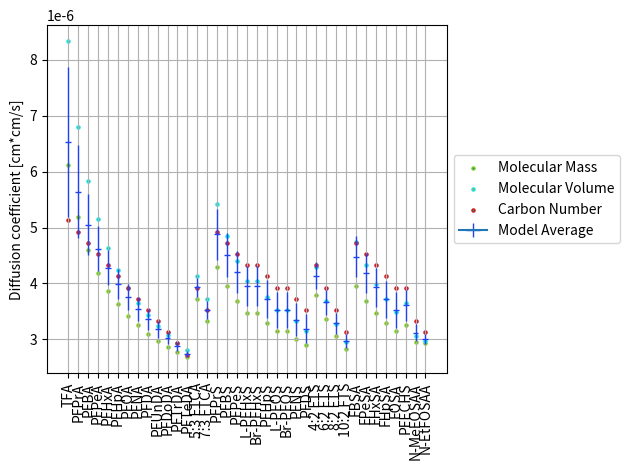

Python code for this plot: (Note: this script raises an exception after producing the figure.)
"""
Collection of PFAS specific data and functions to get relevant parameters like diffusion coefficients, partition coefficients,
sampling rates, half-life times to equilibrium, etc.

Starting point for calculations are the following five papers: \
[1] basic theory on sampling rates in PE-tube sampler from Matt Dunn: https://pubs.acs.org/doi/10.1021/acsestwater.2c00384 \
[2] response to [1] from Kees Booij: https://pubs.acs.org/doi/10.1021/acsestwater.3c00085 \
[3] sorption coefficients and Diffusion coefficients of PFAS in high density polyethylen (HDPE): https://www.sciencedirect.com/science/article/pii/S0956053X23006906 \
[4] diffusion coefficients of PFAS in water + temperature correction from Jarod Snook:  https://pubs.acs.org/doi/full/10.1021/acs.est.4c14136 \
[5] diffusion coefficients of PFAS in water (molecular dynamics simulation): https://www.sciencedirect.com/science/article/pii/S037838122300208X \
[6] partition coefficients of PFAS in HLB from Jarod Snook: https://pubs.acs.org/doi/full/10.1021/acsestwater.3c00084
[7] diffusion coefficients of PFAS in water (measured): https://pubs.acs.org/doi/10.1021/acsestwater.4c00631
"""

import pandas as pd
import numpy as np
from matplotlib import pyplot as plt
from typing import Optional

# define PFAS data class and initialize pfas data

# molecular weights and molecular volumes are calculated solely based on the chemical formula
# Kd values and diffusion coefficients of PFAS in HDPE from [3]
# Kd values of PFAS in HLB from [6]
# diffusion coefficients of PFAS in water from [7]

class PFAS_DATA:

    def __init__(self):

        pfas_data = pd.DataFrame(columns=[
            'Compound', 'molecular weight [g/mol]', 'molecular volume [mL/mol]', 'number of carbons', 'functional group',
            'partition coefficient in HDPE [l/kg]', 'diffusion coefficient in HDPE [cm*cm/s]', 'log of partition coefficient in HLB [mL/g]',
            'STD log of partition coefficient in HLB [mL/g]', 'diffusion coefficient in water at 25C [cm*cm/s]',])
        pfas_data.loc[0, :] = ['TFA', 114.02, 57.79, 2, 'CO2H', np.nan, np.nan, 2.10, np.nan, 9.2e-6]
        pfas_data.loc[1, :] = ['PFPrA', 164.031, 79.42, 3, 'CO2H', np.nan, np.nan, np.nan, np.nan, 6.9e-6]
        pfas_data.loc[2, :] = ['PFBA', 214.04, 101.05, 4, 'CO2H', 5.8, 4.67e-13, 3.25, 0.08, 6.73e-6]
        pfas_data.loc[3, :] = ['PFPeA', 264.05, 122.68, 5, 'CO2H', 5.1, 4.18e-13, 3.81, 0.10, 6.33e-6]
        pfas_data.loc[4, :] = ['PFHxA', 314.05, 144.31, 6, 'CO2H', 6.4, 2.67e-13, 4.40, 0.10, 5.93e-6]
        pfas_data.loc[5, :] = ['PFHpA', 364.05, 165.94, 7, 'CO2H', 5.8, 1.35e-13, 5.23, 0.12, 5.48e-6]
        pfas_data.loc[6, :] = ['PFOA', 414.05, 	187.57, 8, 'CO2H', 9.8, 1.3e-13, 5.97, 0.20, 5.46e-6]
        pfas_data.loc[7, :] = ['PFNA', 464.05, 209.20, 9, 'CO2H', np.nan, np.nan, 6.43, 0.24, 4.75e-6]
        pfas_data.loc[8, :] = ['PFDA', 514.05, 230.83, 10, 'CO2H', 12.5, 5.3e-14, 6.69, 0.27, 4.72e-6]
        pfas_data.loc[9, :] = ['PFUnDA', 564.05, 252.46, 11, 'CO2H', 26.6, np.nan, 6.40, 0.27, 4.51e-6]
        pfas_data.loc[10, :] = ['PFDoDA', 614.10, 274.09, 12, 'CO2H', 62.0, 6.44e-14, 5.89, 0.30, 4.16e-6]
        pfas_data.loc[11, :] = ['PFTrDA', 664.11, 295.72, 13, 'CO2H', 71.9, np.nan, 4.97, 0.18, 3.51e-6]
        pfas_data.loc[12, :] = ['PFTeDA', 714.12, 317.35, 14, 'CO2H', 90.4, 1.04e-14, 4.66, 0.12, 2.08e-6]
        pfas_data.loc[13, :] = ['5:3 FTCA', 342.11, 172.49, 8, 'CO2H', np.nan, np.nan, np.nan, np.nan, 5.53e-6]
        pfas_data.loc[14, :] = ['7:3 FTCA', 442.12, 203.91, 10, 'CO2H', np.nan, np.nan, np.nan, np.nan, 4.61e-6]
        pfas_data.loc[15, :] = ['PFPrS', 250.09, 113.48, 3, 'SO3H', np.nan, np.nan, np.nan, np.nan, np.nan]
        pfas_data.loc[16, :] = ['PFBS', 300.10, 135.11, 4, 'SO3H', 8.3, 2.81e-13, 3.69, 0.02, 6.79e-6]
        pfas_data.loc[17, :] = ['PFPeS', 350.10, 156.74, 5, 'SO3H', 8.8, np.nan, np.nan, np.nan, 6.18e-6]
        pfas_data.loc[18, :] = ['L-PFHxS', 400.12, 178.37, 6, 'SO3H', 9.8, 2.28e-13, 5.58, 0.10, 5.46e-6]
        pfas_data.loc[19, :] = ['Br-PFHxS', 400.12, 178.37, 6, 'SO3H', 9.8, 2.28e-13, 5.58, 0.10, 5.46e-6]
        pfas_data.loc[20, :] = ['PFHpS', 450.12, 200.00, 7, 'SO3H', 8.2, np.nan, 6.26, 0.18, 5.33e-6]
        pfas_data.loc[21, :] = ['L-PFOS', 500.12, 221.63, 8, 'SO3H', 12.1, 6.42e-14, 6.16, 0.08, 5.27e-6]
        pfas_data.loc[22, :] = ['Br-PFOS', 500.12, 221.63, 8, 'SO3H', 12.1, 6.42e-14, 6.16, 0.08, 5.27e-6]
        pfas_data.loc[23, :] = ['PFNS', 550.14, 243.26, 9, 'SO3H', 26.0, np.nan, np.nan, np.nan, 4.80e-6]
        pfas_data.loc[24, :] = ['PFDS', 600.15, 264.89, 10, 'SO3H', 98.3, np.nan, np.nan, np.nan, 4.73e-6]
        pfas_data.loc[25, :] = ['4:2 FTS', 328.15, 163.29, 6, 'SO3H', 3.8, np.nan, 3.91, 0.02, 6.22e-6]
        pfas_data.loc[26, :] = ['6:2 FTS', 428.17, 206.55, 8, 'SO3H', 10.1, np.nan, 5.30, 0.01, 5.54e-6]
        pfas_data.loc[27, :] = ['8:2 FTS', 528.19, 249.81, 10, 'SO3H', 30.8, np.nan, 6.58, 0.30, 4.94e-6]
        pfas_data.loc[28, :] = ['10:2 FTS', 628.20, 293.07, 12, 'SO3H', np.nan, np.nan, np.nan, np.nan, np.nan]
        pfas_data.loc[29, :] = ['FBSA', 299.11, 139.22, 4, 'SO2NH2', np.nan, np.nan, 5.75, 0.13, np.nan]
        pfas_data.loc[30, :] = ['FPeSA', 349.12, 160.85, 5, 'SO2NH2', np.nan, np.nan, np.nan, np.nan, np.nan]
        pfas_data.loc[31, :] = ['FHxSA', 399.13, 182.48, 6, 'SO2NH2', np.nan, np.nan, 7.13, 0.16, np.nan]
        pfas_data.loc[32, :] = ['FHpSA', 449.14, 204.11, 7, 'SO2NH2', np.nan, np.nan, np.nan, np.nan, np.nan]
        pfas_data.loc[33, :] = ['FOSA', 499.14, 225.7, 8, 'SO2NH2', 57.1, np.nan, 6.44, np.nan, 3.48e-6]
        pfas_data.loc[34, :] = ['PFECHS', 462.13, 209.79, 8, 'SO3H', np.nan, np.nan, np.nan, np.nan, np.nan]
        pfas_data.loc[35, :] = ['N-MeFOSAA', 571.21, 275.45, 11, 'N-Me', 62.3, np.nan, np.nan, np.nan, 5.25e-6]
        pfas_data.loc[36, :] = ['N-EtFOSAA', 585.23, 289.54, 12, 'N-Et', 77.4, np.nan, np.nan, np.nan, 5.19e-6]

        pfas_data.index = pfas_data['Compound']
        pfas_data.drop(columns='Compound', inplace=True)

        self.pfas_data = pfas_data

        # parameters from [1]
        self.porosity = 0.35  # proportion
        self.tortuosity = 1.0
        #self.tortuosity = self.porosity/(1 - (1 - self.porosity)**(2/3))  # https://www.sciencedirect.com/science/article/pii/S0012825220304852
        self.delta_tortuosity = 0.1  # estimated
        self.effective_length = 5  # cm
        self.delta_length = 1 # cm
        self.inner_radius = 0.4 # cm
        self.outer_radius = 0.6 # cm
        self.sorbent_weight = 0.6  # g
        self.effective_area = self.outer_radius * 2 * np.pi * self.effective_length  # cm^2
        self.delta_area = self.outer_radius * 2 * np.pi * self.delta_length  # cm^2

    def get_functional_group_mapper(self):
        functional_group_mapper = self.pfas_data['functional group'].to_dict()
        return functional_group_mapper

    def get_number_of_carbons_mapper(self):
        carbon_chain_length_mapper = self.pfas_data['number of carbons'].to_dict()
        return carbon_chain_length_mapper

    # function for the caluclation of Diffusion Coefficient a la Jarod [4]
    def get_diffusion_coefficient_pfas_in_water(self, compound: str, temperature_in_C: float) -> list[float, float, float]:
        """Parses pfas dataframe, calculates diffusion coefficient for pfas in water based on different formluas
        with different temperature corrections and returns relevant parameters.

        :param compound: PFAS compound identifier.
        :type compound: str
        :param temperature_in_C: water temperature in degree celsius
        :type temperature_in_C: float
        :return: [diffusion coefficient of pfas in wate [cm^2/s], partition coefficient of pfas in HDPE[l/kg], diffusion coefficient of pfas in HDPE [cm^2/s]]
        :rtype: list[float, float, float]
        """    

        # function for temperature correction
        D_temperature = lambda D, T:  D * ((273.15 + T) / 298.15) * np.exp((1.37023 * (T - 25) + 0.000836 * (T - 25)**2)/(109 + T))

        # get properties of PFAS compound from data frame
        [M, V, NC, functional_group, Kmw, Dm, Ksw, dKsw, Dw] = self.pfas_data.loc[compound,:]

        # calculate diffusion coefficient in cm*cm/s of PFAS with various laws and average
        # DW_Archie = D_temperature(3.3e-5 * 0.98**2 / M**(1/3), temperature_in_C)
        DW_M = D_temperature(7e-5 * M**(-0.45), temperature_in_C)
        DW_V = D_temperature(1.52e-4 * V**(-0.64), temperature_in_C)
        DW_CN = 1e-2 * (2.1903 - 0.079221 * NC) * np.exp(-1.916e4/(8.31446261815324 * (temperature_in_C + 273.15)))
        return [np.nanmean([DW_V, DW_M, DW_CN]), np.nanstd([DW_V, DW_M, DW_CN]), Kmw, Dm]
    
    def get_log_partition_coefficient_pfas_in_hlb(self, compound: str) -> list[float, float, float]:
        """Parses pfas dataframe, returns partition coefficient of pfas in HLB and its standard deviation."""

        logKsw = self.pfas_data.loc[compound, 'log of partition coefficient in HLB [mL/g]']
        delta_logKsw = self.pfas_data.loc[compound, 'STD log of partition coefficient in HLB [mL/g]']
        if not pd.isna(logKsw) and not pd.isna(delta_logKsw):
            low_Ksw = 10**(logKsw - delta_logKsw)
            Ksw = 10**(logKsw)
            high_Ksw = 10**(logKsw + delta_logKsw)
        elif not pd.isna(logKsw):
            low_Ksw = 10**(logKsw)
            Ksw = 10**(logKsw)
            high_Ksw = 10**(logKsw)
        else:
            low_Ksw = np.nan
            Ksw = np.nan
            high_Ksw = np.nan
        return [low_Ksw, Ksw, high_Ksw]
    
    def plot_diffusion_coefficients(self) -> None:
        D_temperature = lambda D, T:  D * ((273.15 + T) / 298.15) * np.exp((1.37023 * (T - 25) + 0.000836 * (T - 25)**2)/(109 + T))
        for temperature_in_C in [5, 15, 25]:
            fig, ax = plt.subplots()
            for (index, compound) in enumerate(self.pfas_data.index.tolist()):
                [M, V, NC, functional_group, Kmw, Dm, Ksw, dKsw, Dw] = self.pfas_data.loc[compound,:]
                # DW_Archie = D_temperature(3.3e-5 * 0.98**2 / M**(1/3), temperature_in_C)
                DW_M = D_temperature(7e-5 * M**(-0.45), temperature_in_C)
                DW_V = D_temperature(1.52e-4 * V**(-0.64), temperature_in_C)
                DW_CN = 1e-2 * (2.1903 - 0.079221 * NC) * np.exp(-1.916e4/(8.31446261815324 * (temperature_in_C + 273.15)))
                # ax.scatter(x=index, y=DW_Archie, s=5, edgecolors="#0d8631", label='Molecular Mass 1')
                ax.scatter(x=index, y=DW_M, s=5, edgecolors="#7ed11e", label='Molecular Mass')
                ax.scatter(x=index, y=DW_V, s=5, edgecolors="#11E7E4", label='Molecular Volume')
                ax.scatter(x=index, y=DW_CN, s=5, edgecolors="#ce1424", label='Carbon Number')
                ax.errorbar(
                    x=index, y=np.nanmean([DW_V, DW_M, DW_CN]),
                    yerr=np.nanstd([DW_V, DW_M, DW_CN]), xerr=0.3,
                    ecolor="#2043F1", elinewidth=1, label='Model Average'
                    )
                if temperature_in_C==25:
                    ax.scatter(x=index, y=Dw, s=10, edgecolors='k', label='Experimental')
                if index==0:
                    ax.legend(loc='center left', bbox_to_anchor=(1.0, 0.5))
            ax.set_ylabel('Diffusion coefficient [cm*cm/s]')
            ax.set_xticks([i for i in range(len(self.pfas_data.index.tolist()))])
            ax.set_xticklabels(self.pfas_data.index.tolist())
            ax.tick_params(axis='x', rotation=90)
            ax.grid()
            plt.tight_layout()
            plt.savefig(f'plots/diffusion_coefficients_{temperature_in_C}.png')

    def plot_sampling_rates(self) -> None:
        T=15
        delta_T = 10
        fig, ax = plt.subplots()
        for (index, compound) in enumerate(self.pfas_data.index.tolist()):
            Rs, deltaRs = self.evaluate_sampling_rate(
                compound=compound, temperature_in_C=T, deltaT=delta_T, area_correction=1/5
                )
            ax.errorbar(
                x=index, y=Rs, yerr=deltaRs, xerr=0.3,
                ecolor="#2043F1", elinewidth=1, label='Model Average'
                )
        ax.set_ylabel('Sampling Rate [mL/(day cm)]')
        ax.set_xticks([i for i in range(len(self.pfas_data.index.tolist()))])
        ax.set_xticklabels(self.pfas_data.index.tolist())
        ax.tick_params(axis='x', rotation=90)
        ax.grid()
        plt.tight_layout()
        plt.show()
        #plt.savefig(f'plots/diffusion_coefficients_{temperature_in_C}.png')

    def plot_Ksw(self) -> None:
        fig, ax = plt.subplots()
        for (index, compound) in enumerate(self.pfas_data.index.tolist()):
            logKsw = self.pfas_data.loc[compound, 'log of partition coefficient in HLB [mL/g]']
            delta_logKsw = self.pfas_data.loc[compound, 'STD log of partition coefficient in HLB [mL/g]']
            if compound in ['PFPrA', 'TFA']:
                color= 'red'
            else:
                color= 'blue'
            ax.errorbar(
                x=index, y=logKsw, yerr=delta_logKsw, xerr=0.3,
                ecolor=color, elinewidth=1, label='Model Average'
                )
        ax.set_ylabel('log Partition Coefficient in HLB [mL/g]')
        ax.set_xticks([i for i in range(len(self.pfas_data.index.tolist()))])
        ax.set_xticklabels(self.pfas_data.index.tolist())
        ax.tick_params(axis='x', rotation=90)
        ax.grid()
        plt.tight_layout()
        plt.show()
        #plt.savefig(f'plots/diffusion_coefficients_{temperature_in_C}.png')

    def plot_half_time_to_equilibrium(self, half: float=0.5) -> None:
        fig, ax = plt.subplots()
        for (index, compound) in enumerate(self.pfas_data.index.tolist()):
            t_half, delta_t_half = self.calculate_half_time_equilibrium(compound=compound, half=half)
            if t_half < 365:
                if compound in ['PFPrA', 'TFA']:
                    color= 'red'
                else:
                    color= 'blue'
                ax.errorbar(
                    x=index, y=t_half, yerr=delta_t_half, xerr=0.3,
                    ecolor=color, elinewidth=1, label='Model Average'
                    )
                ax.text(
                    x=index, y=t_half, s=f"{t_half:.1f}",
                    color=color, fontsize=12, ha='center', va='bottom'
                    )
        ax.set_ylabel(f'Time to {100 * half:.0f} % Equilibrium [days]')
        ax.set_xticks([i for i in range(len(self.pfas_data.index.tolist()))])
        ax.set_xticklabels(self.pfas_data.index.tolist())
        ax.tick_params(axis='x', rotation=90)
        ax.grid()
        plt.tight_layout()
        plt.show()
        #plt.savefig(f'plots/diffusion_coefficients_{temperature_in_C}.png')
    
    def evaluate_sampling_rate(
        self, compound: str, temperature_in_C: float, k_WBL: Optional[float] = np.nan, 
        delta_kWBL: Optional[float] = np.nan, area_correction: float = 1, deltaT: float = 0
        ) -> float:

        Dw, DwStd, Kmw, Dm = self.get_diffusion_coefficient_pfas_in_water(compound=compound, temperature_in_C=temperature_in_C)
        if deltaT != 0:
            DwThigh = self.get_diffusion_coefficient_pfas_in_water(
                compound=compound, temperature_in_C=temperature_in_C + deltaT
                )[0]
            DwTlow = self.get_diffusion_coefficient_pfas_in_water(
                compound=compound, temperature_in_C=temperature_in_C - deltaT
                )[0]
            deltaDw = (DwThigh - DwTlow) / 2
        else:
            deltaDw = 0

        # transport equation through membrane
        
        k0 = self.porosity * Dw / (
            self.tortuosity**2 * np.log(self.outer_radius / self.inner_radius) * self.outer_radius
            )
        if not np.isnan(k_WBL):
            k0 = k_WBL * k0 / (k_WBL + k0)
        deltak0 = (self.porosity / (np.log(self.outer_radius / self.inner_radius) * self.outer_radius))  * (
            (DwStd + deltaDw) / (self.tortuosity**2) + 2 * Dw * self.delta_tortuosity / (self.tortuosity**3)
        )
        if not np.isnan(delta_kWBL):
            deltak0 = (1 / (k_WBL + k0)**2) * (k_WBL**2 * deltak0 + k0**2 * delta_kWBL)
        Rs = 8.64e4 * k0 * self.effective_area * area_correction  # calculate sampling rate and convert to L/day
        deltaRs = 8.64e4 * area_correction * (deltak0 * self.effective_area + k0 * self.delta_area)  # calculate uncertainty in sampling rate and convert to L/day

        return [Rs, deltaRs]
    
    def evaluate_sampling_rates_compound_list(
            self, compound_list: list[str], temperature_in_C: float, deltaT: float, area_correction: float=1,
            ) -> list[float]:
        sampling_rates = []
        delta_sampling_rates = []
        for compound in compound_list:
            Rs, deltaRs = self.evaluate_sampling_rate(
                compound=compound, temperature_in_C=temperature_in_C, deltaT=deltaT, area_correction=area_correction
                )
            sampling_rates.append(Rs)
            delta_sampling_rates.append(deltaRs)
        return sampling_rates, delta_sampling_rates
    
    def evaluate_sampling_rates_carbon_number_functional_group(self, compound_list: list[tuple[str, str]], temperature_in_C: float) -> list[float]:
        sampling_rates = []
        delta_sampling_rates = []
        for (functional_group, carbon_chain_length) in compound_list:
            compounds = self.pfas_data.loc[(
                (self.pfas_data['number of carbons'] == carbon_chain_length) &
                (self.pfas_data['functional group'] == functional_group)
                ), :].index.to_list()
            if len(compounds) == 1:
                Rs, deltaRs = self.evaluate_sampling_rate(compound=compounds[0], temperature_in_C=temperature_in_C)
                sampling_rates.append(Rs)
                delta_sampling_rates.append(deltaRs)
            else:
                compound_sampling_rates = []
                compound_delta_sampling_rates = []
                for compound in compounds:
                    Rs, deltaRs = self.evaluate_sampling_rate(compound=compound, temperature_in_C=temperature_in_C)
                    compound_sampling_rates.append(Rs)
                    compound_delta_sampling_rates.append(deltaRs)
                sampling_rates.append(np.nanmean(compound_sampling_rates).astype(float))
                delta_sampling_rates.append(np.nanmean(compound_sampling_rates).astype(float))
        return sampling_rates, delta_sampling_rates
    
    def calculate_half_time_equilibrium(self, compound: str, half: float = 0.5) -> list[float, float]:
        low_Ksw, Ksw, high_Ksw = self.get_log_partition_coefficient_pfas_in_hlb(compound=compound)
        Rs, deltaRs = self.evaluate_sampling_rate(compound=compound, temperature_in_C=15, deltaT=5)
        t_half = np.log(1/(1-half)) * self.sorbent_weight * Ksw / Rs # in days
        delta_t_half = np.log(1/(1-half)) * self.sorbent_weight * (
            ((high_Ksw - low_Ksw)) / (2 * Rs) + deltaRs * Ksw / (Rs**2)
            )
        return t_half, delta_t_half
    
    def determine_kWBL_from_sampling_rate(
            self, compound: str, temperature_in_C: float, Rs: float, area_correction: float=1
            ) -> float:
        """Determine kWBL from sampling rate and diffusion coefficient in water.

        :param compound: PFAS compound identifier.
        :type compound: str
        :param temperature_in_C: water temperature in degree celsius
        :type temperature_in_C: float
        :return: kWBL [cm/s]
        :rtype: float
        """
        
        Dw, _, _, _ = self.get_diffusion_coefficient_pfas_in_water(compound=compound, temperature_in_C=temperature_in_C)
        kWBL_theoretical =  self.porosity * Dw / (
            self.porosity * Dw * self.effective_area * 8.64e4 * area_correction / Rs - \
            np.log(self.outer_radius / self.inner_radius) * self.outer_radius * self.tortuosity**2
        )

        if kWBL_theoretical < 0 or kWBL_theoretical > 1e-4:
            kWBL_theoretical = np.nan

        return kWBL_theoretical

if __name__ == '__main__':
    pfas_data_class = PFAS_DATA()
    pfas_data_class.plot_diffusion_coefficients()
    # pfas_data_class.plot_sampling_rates()
    # pfas_data_class.plot_Ksw()
    # pfas_data_class.plot_half_time_to_equilibrium(half=0.5)
    # t_half, delta_t_half = pfas_data_class.calculate_half_time_equilibrium(compound='PFBS')
    # print(t_half, delta_t_half)
